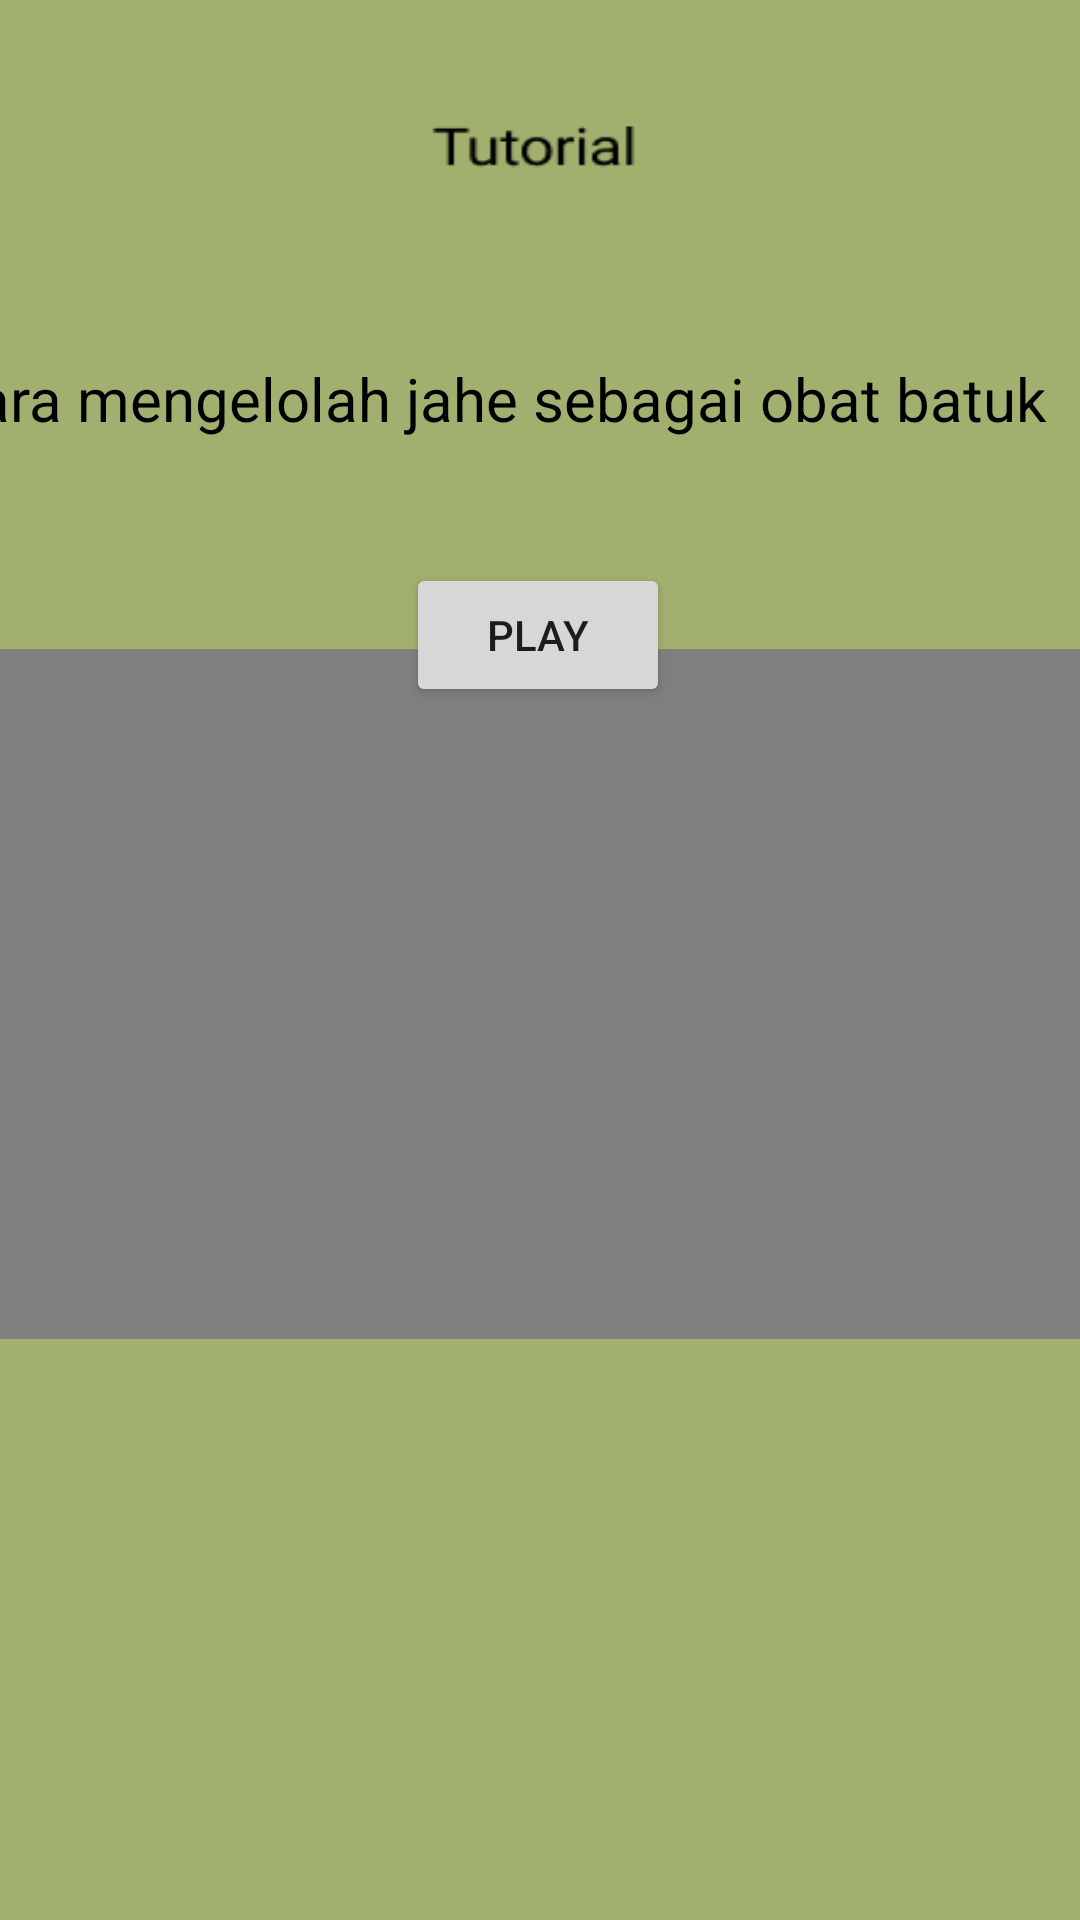

Android layout source for this screen:
<!-- AndroidManifest.xml: application theme Theme.MacroChallenggw -->
<!-- res/layout/activity_videotutorialjahe.xml -->
<?xml version="1.0" encoding="utf-8"?>
<androidx.constraintlayout.widget.ConstraintLayout xmlns:android="http://schemas.android.com/apk/res/android"
    xmlns:app="http://schemas.android.com/apk/res-auto"
    xmlns:tools="http://schemas.android.com/tools"
    android:layout_width="match_parent"
    android:layout_height="match_parent"
    tools:context=".videotutorialjahe"
    android:background="@drawable/tutor">

    <ImageButton
        android:id="@+id/btnback"
        android:layout_width="wrap_content"
        android:layout_height="wrap_content"
        android:background="@drawable/back"
        app:layout_constraintBottom_toBottomOf="parent"
        app:layout_constraintEnd_toEndOf="parent"
        app:layout_constraintHorizontal_bias="0.044"
        app:layout_constraintStart_toStartOf="parent"
        app:layout_constraintTop_toTopOf="parent"
        app:layout_constraintVertical_bias="0.052"
        app:srcCompat="@drawable/back"
        tools:ignore="SpeakableTextPresentCheck,SpeakableTextPresentCheck,TouchTargetSizeCheck,TouchTargetSizeCheck" />

    <VideoView
        android:id="@+id/video3"
        android:layout_width="413dp"
        android:layout_height="230dp"
        app:layout_constraintBottom_toBottomOf="parent"
        app:layout_constraintEnd_toEndOf="parent"
        app:layout_constraintHorizontal_bias="0.0"
        app:layout_constraintStart_toStartOf="parent"
        app:layout_constraintTop_toTopOf="parent"
        app:layout_constraintVertical_bias="0.528" />

    <TextView
        android:id="@+id/textView7"
        android:layout_width="397dp"
        android:layout_height="72dp"
        android:text="cara mengelolah jahe sebagai obat batuk"
        android:textColor="@color/black"
        android:textSize="20sp"
        app:layout_constraintBottom_toBottomOf="parent"
        app:layout_constraintEnd_toEndOf="parent"
        app:layout_constraintStart_toStartOf="parent"
        app:layout_constraintTop_toTopOf="parent"
        app:layout_constraintVertical_bias="0.21" />

    <Button
        android:id="@+id/play3"
        android:layout_width="wrap_content"
        android:layout_height="wrap_content"
        android:text="play"
        app:layout_constraintBottom_toBottomOf="parent"
        app:layout_constraintEnd_toEndOf="parent"
        app:layout_constraintHorizontal_bias="0.498"
        app:layout_constraintStart_toStartOf="parent"
        app:layout_constraintTop_toTopOf="parent"
        app:layout_constraintVertical_bias="0.317" />>

</androidx.constraintlayout.widget.ConstraintLayout>
<!-- resources referenced by this layout -->
<resources>
  <!-- drawable tutor: png bitmap (drawable, 4442 bytes) -->
  <style name="Theme.MacroChallenggw" parent="Theme.MaterialComponents.DayNight.DarkActionBar">
          
          <item name="colorPrimary">@color/purple_500</item>
          <item name="colorPrimaryVariant">@color/purple_700</item>
          <item name="colorOnPrimary">@color/white</item>
          
          <item name="colorSecondary">@color/teal_200</item>
          <item name="colorSecondaryVariant">@color/teal_700</item>
          <item name="colorOnSecondary">@color/black</item>
          
          <item name="android:statusBarColor" tools:targetApi="l">?attr/colorPrimaryVariant</item>
          
      </style>
  <!-- not gathered from this repository: default colours our renderer supplied (Android Studio template values) -->
  <color name="purple_500">#FF6200EE</color>
  <color name="purple_700">#FF3700B3</color>
  <color name="teal_200">#FF03DAC5</color>
  <color name="teal_700">#FF018786</color>
  <color name="black">#FF000000</color>
  <color name="white">#FFFFFFFF</color>
</resources>
